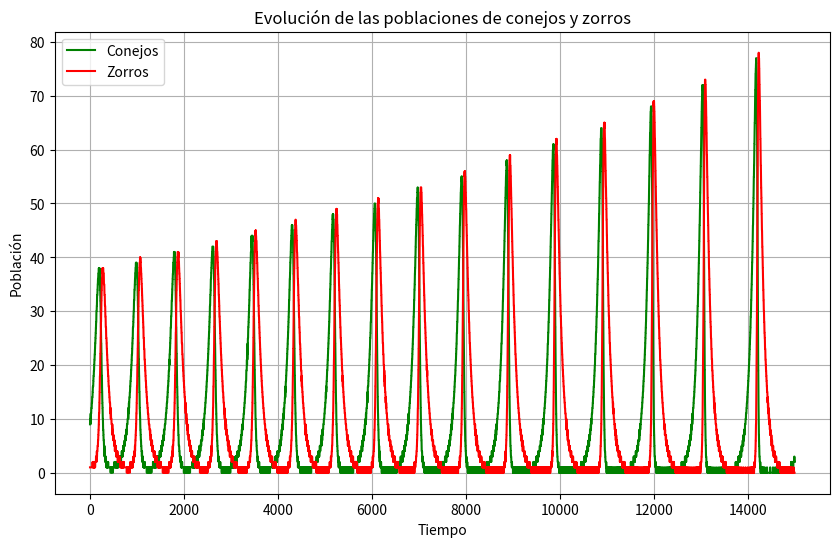

This chart was generated by the following Python code:
import matplotlib.pyplot as plt

# Parámetros
a = 0.1   # tasa de natalidad de conejos
b = 0.01  # tasa de depredación
d = 0.01 # tasa de reproducción de zorros
e = 0.1  # tasa de muertes de zorros

# Inicialización
n_conejos = 9  # Número inicial de conejos 
n_zorros = 1    # Número inicial de zorros
limite = 100    # Límite del espacio (no se usa en este modelo simplificado)

# Variables internas para poblaciones continuas
pop_conejos = float(n_conejos)
pop_zorros = float(n_zorros)

# Acumuladores para cambio fraccional
acum_conejos = 0.0
acum_zorros = 0.0

# Listas para guardar cantidades en cada paso
cant_conejos = []
cant_zorros = []

# Simulación
frames = 15000
dt = 1/10  # paso temporal

for t in range(frames):
    C = pop_conejos
    Z = pop_zorros

    # Ecuaciones de Lotka-Volterra
    dC = (a * C - b * C * Z) * dt
    dZ = (d * C * Z - e * Z) * dt

    pop_conejos += dC
    pop_zorros += dZ

    # Evita poblaciones negativas
    pop_conejos = max(pop_conejos, 0)
    pop_zorros = max(pop_zorros, 0)

    # Actualizamos acumuladores fraccionales
    acum_conejos += pop_conejos - n_conejos
    acum_zorros += pop_zorros - n_zorros

    # Añadir o quitar conejos si acumulador supera 1 o es menor que -1
    while acum_conejos >= 1:
        n_conejos += 1
        acum_conejos -= 1
    while acum_conejos <= -1 and n_conejos > 0:
        n_conejos -= 1
        acum_conejos += 1

    # Añadir o quitar zorros
    while acum_zorros >= 1:
        n_zorros += 1
        acum_zorros -= 1
    while acum_zorros <= -1 and n_zorros > 0:
        n_zorros -= 1
        acum_zorros += 1

    # Guardamos las cantidades actuales
    cant_conejos.append(n_conejos)
    cant_zorros.append(n_zorros)

# Graficar los resultados finales
plt.figure(figsize=(10, 6))
plt.plot(cant_conejos, label='Conejos', color='green')
plt.plot(cant_zorros, label='Zorros', color='red')
plt.title('Evolución de las poblaciones de conejos y zorros')
plt.xlabel('Tiempo')
plt.ylabel('Población')
plt.legend()
plt.grid(True)

plt.show()
